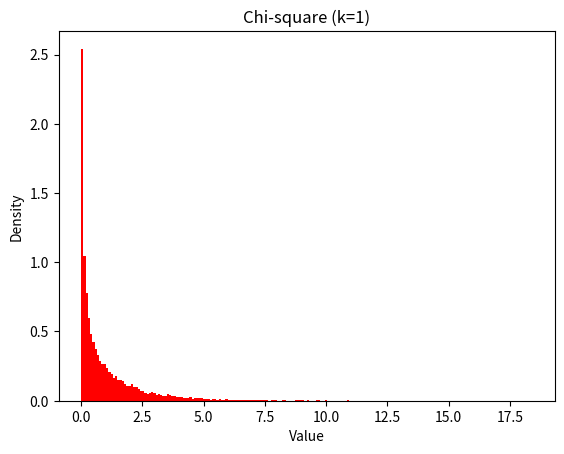
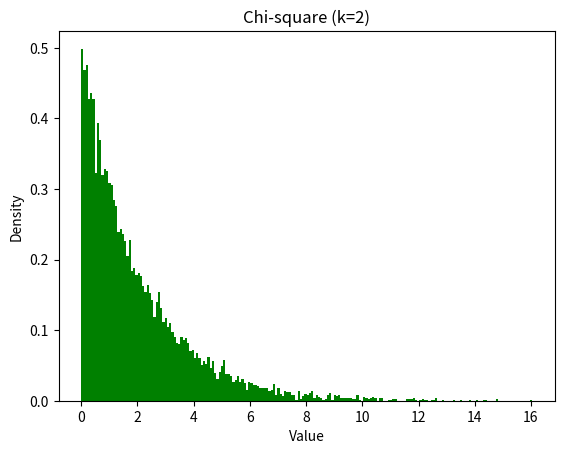
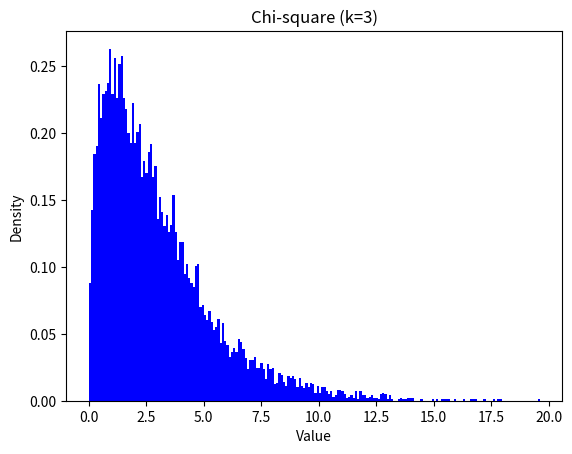
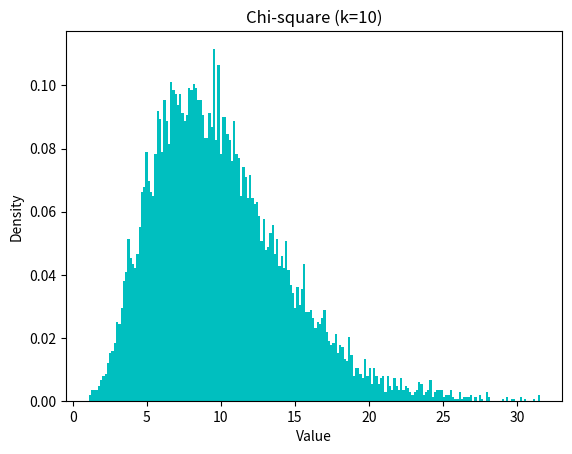
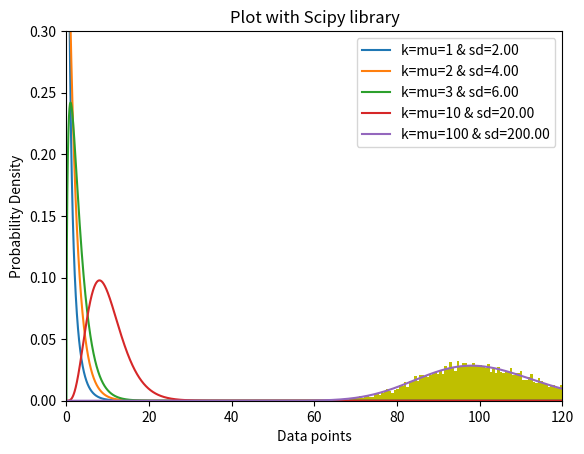

The script that saved these images, in order:
import numpy as np
from scipy.stats import chi2
import matplotlib.pyplot as plt

#init without library
n=10**4
colors=['r','g','b','c','y']
k=[1,2,3,10,100]

#init with library
lgnd_list=[]
x = np.arange(0, 200, 0.001)


#method 1: plotting using hist
for j in range(len(k)):
  squared_samples=np.zeros(n)
  for i in range(k[j]):
    samples = np.random.standard_normal(n)
    squared_samples += samples**2
  fig=plt.figure()
  plt.title('Chi-square (k=%d)'%k[j])
  plt.xlabel('Value')
  plt.ylabel('Density')
  plt.hist(squared_samples, bins=200, density=True, color=colors[j])
  plt.show()

# method 2: plotting with Scipy lib
for k in [1,2,3,10,100]:
    plt.plot(x, chi2.pdf(x, df=k))
    lgnd_list.append("k=mu=%d & sd=%.2f" %(k,(2*k)))
    plt.xlabel('Data points')
    plt.ylabel('Probability Density')
    plt.title("Plot with Scipy library")
    plt.xlim(0,120)
    plt.ylim(0,0.3)
    plt.legend(lgnd_list)

plt.show()
    
    